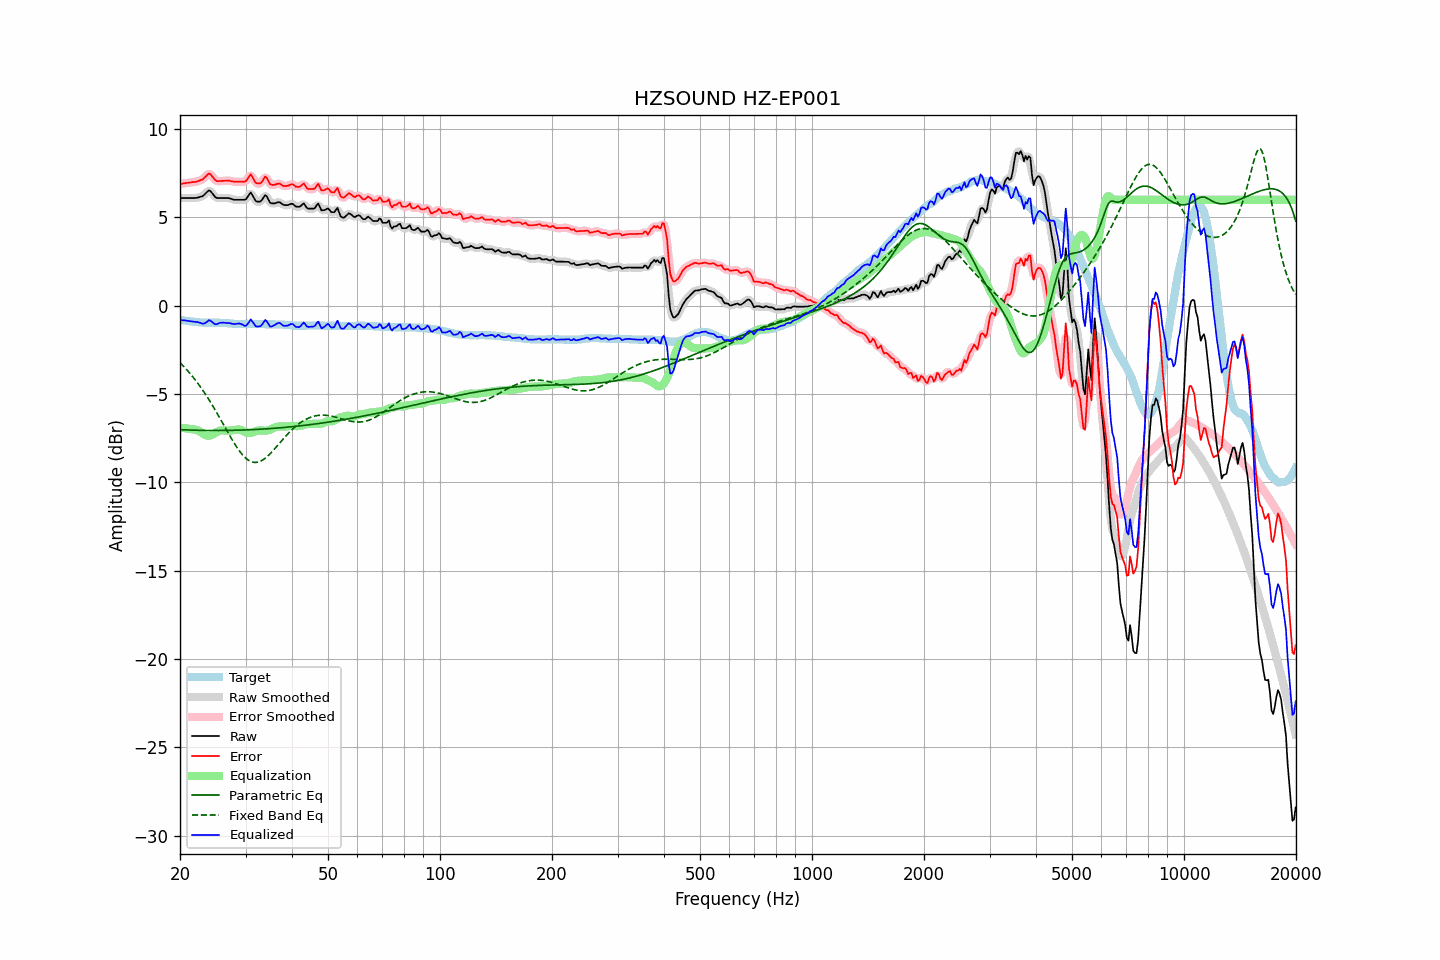

The table this chart was drawn from, first rows:
frequency, raw, error, smoothed, error_smoothed, equalization, parametric_eq, fixed_band_eq, equalized_raw, equalized_smoothed, target
20.00, 6.10, 6.89, 6.10, 6.89, -6.90, -7.01, -3.22, -0.81, -0.81, -0.79
20.20, 6.10, 6.90, 6.10, 6.91, -6.91, -7.02, -3.31, -0.81, -0.81, -0.80
20.40, 6.10, 6.92, 6.10, 6.92, -6.92, -7.02, -3.40, -0.82, -0.82, -0.82
20.61, 6.10, 6.93, 6.10, 6.94, -6.93, -7.02, -3.50, -0.83, -0.83, -0.83
20.81, 6.10, 6.95, 6.10, 6.95, -6.94, -7.03, -3.60, -0.84, -0.84, -0.85
21.02, 6.10, 6.96, 6.10, 6.96, -6.95, -7.03, -3.70, -0.85, -0.85, -0.86
21.23, 6.10, 6.97, 6.10, 6.98, -6.97, -7.03, -3.81, -0.87, -0.87, -0.87
21.44, 6.10, 6.98, 6.10, 6.98, -6.98, -7.04, -3.91, -0.88, -0.88, -0.88
21.66, 6.10, 7.00, 6.10, 7.00, -6.99, -7.04, -4.02, -0.90, -0.90, -0.90
21.87, 6.10, 7.00, 6.10, 7.01, -7.01, -7.04, -4.14, -0.91, -0.90, -0.90
22.09, 6.11, 7.02, 6.11, 7.03, -7.02, -7.05, -4.26, -0.91, -0.91, -0.91
22.31, 6.13, 7.05, 6.13, 7.05, -7.05, -7.05, -4.38, -0.92, -0.92, -0.92
22.54, 6.15, 7.08, 6.15, 7.08, -7.10, -7.05, -4.50, -0.95, -0.95, -0.93
22.76, 6.18, 7.12, 6.17, 7.11, -7.15, -7.05, -4.63, -0.98, -0.98, -0.94
22.99, 6.20, 7.14, 6.21, 7.16, -7.22, -7.05, -4.76, -1.02, -1.00, -0.94
23.22, 6.28, 7.23, 6.28, 7.23, -7.28, -7.05, -4.89, -1.00, -1.00, -0.95
23.45, 6.37, 7.32, 6.37, 7.33, -7.32, -7.06, -5.03, -0.96, -0.95, -0.95
23.69, 6.46, 7.41, 6.47, 7.42, -7.35, -7.06, -5.17, -0.89, -0.88, -0.95
23.92, 6.54, 7.49, 6.50, 7.46, -7.35, -7.06, -5.31, -0.81, -0.85, -0.95
24.16, 6.49, 7.44, 6.48, 7.43, -7.34, -7.06, -5.46, -0.85, -0.86, -0.95
24.40, 6.38, 7.33, 6.38, 7.34, -7.30, -7.06, -5.61, -0.92, -0.92, -0.95
24.65, 6.26, 7.21, 6.26, 7.21, -7.25, -7.06, -5.76, -0.99, -0.99, -0.95
24.89, 6.15, 7.10, 6.16, 7.12, -7.20, -7.06, -5.92, -1.05, -1.03, -0.95
25.14, 6.10, 7.05, 6.11, 7.06, -7.14, -7.06, -6.07, -1.04, -1.03, -0.95
25.39, 6.10, 7.05, 6.09, 7.05, -7.09, -7.06, -6.23, -0.99, -1.00, -0.95
25.65, 6.10, 7.06, 6.09, 7.06, -7.06, -7.06, -6.39, -0.96, -0.97, -0.96
25.91, 6.10, 7.06, 6.10, 7.06, -7.05, -7.06, -6.55, -0.95, -0.95, -0.96
26.16, 6.10, 7.07, 6.10, 7.07, -7.05, -7.06, -6.72, -0.96, -0.96, -0.97
26.43, 6.10, 7.07, 6.10, 7.08, -7.06, -7.06, -6.88, -0.96, -0.96, -0.97
26.69, 6.10, 7.08, 6.10, 7.08, -7.07, -7.06, -7.04, -0.97, -0.97, -0.98
26.96, 6.10, 7.09, 6.09, 7.08, -7.07, -7.05, -7.20, -0.97, -0.97, -0.99
27.23, 6.08, 7.07, 6.08, 7.07, -7.06, -7.05, -7.36, -0.98, -0.99, -0.99
27.50, 6.05, 7.05, 6.05, 7.05, -7.06, -7.05, -7.52, -1.01, -1.01, -1.00
27.77, 6.02, 7.03, 6.02, 7.04, -7.05, -7.05, -7.67, -1.03, -1.03, -1.01
28.05, 6.00, 7.02, 6.00, 7.02, -7.03, -7.05, -7.82, -1.04, -1.03, -1.02
28.33, 6.00, 7.02, 6.00, 7.02, -7.02, -7.04, -7.96, -1.02, -1.02, -1.02
28.62, 6.00, 7.02, 6.00, 7.02, -7.00, -7.04, -8.09, -1.00, -1.01, -1.02
28.90, 6.00, 7.03, 6.00, 7.03, -7.00, -7.04, -8.22, -1.01, -1.01, -1.03
29.19, 6.00, 7.02, 6.00, 7.02, -7.03, -7.04, -8.34, -1.03, -1.03, -1.02
29.48, 6.00, 7.02, 5.99, 7.01, -7.07, -7.03, -8.45, -1.07, -1.08, -1.02
29.78, 6.00, 7.02, 6.00, 7.03, -7.12, -7.03, -8.55, -1.12, -1.12, -1.02
30.08, 6.03, 7.05, 6.06, 7.08, -7.17, -7.03, -8.63, -1.14, -1.11, -1.02
30.38, 6.16, 7.18, 6.18, 7.20, -7.19, -7.02, -8.71, -1.04, -1.02, -1.02
30.68, 6.29, 7.31, 6.29, 7.32, -7.20, -7.02, -8.77, -0.91, -0.91, -1.02
30.99, 6.42, 7.44, 6.34, 7.36, -7.19, -7.01, -8.81, -0.77, -0.85, -1.02
31.30, 6.27, 7.29, 6.27, 7.29, -7.16, -7.01, -8.84, -0.89, -0.89, -1.02
31.61, 6.11, 7.13, 6.12, 7.15, -7.13, -7.01, -8.86, -1.02, -1.00, -1.02
31.93, 5.94, 6.97, 5.98, 7.00, -7.10, -7.00, -8.87, -1.16, -1.12, -1.02
32.24, 5.90, 6.93, 5.90, 6.93, -7.08, -7.00, -8.86, -1.18, -1.18, -1.03
32.57, 5.90, 6.93, 5.88, 6.91, -7.06, -6.99, -8.83, -1.16, -1.19, -1.03
32.89, 5.90, 6.93, 5.92, 6.95, -7.06, -6.99, -8.80, -1.16, -1.14, -1.03
33.22, 5.99, 7.02, 6.02, 7.06, -7.06, -6.98, -8.75, -1.07, -1.04, -1.03
33.55, 6.13, 7.16, 6.14, 7.18, -7.06, -6.98, -8.70, -0.93, -0.93, -1.03
33.89, 6.27, 7.31, 6.21, 7.25, -7.07, -6.97, -8.63, -0.80, -0.86, -1.04
34.23, 6.19, 7.23, 6.16, 7.20, -7.06, -6.96, -8.55, -0.88, -0.90, -1.04
34.57, 6.02, 7.06, 6.03, 7.08, -7.05, -6.96, -8.47, -1.03, -1.02, -1.04
34.92, 5.84, 6.88, 5.89, 6.93, -7.02, -6.95, -8.38, -1.18, -1.13, -1.04
35.27, 5.80, 6.84, 5.80, 6.85, -6.98, -6.94, -8.29, -1.18, -1.17, -1.04
35.62, 5.80, 6.84, 5.78, 6.83, -6.93, -6.94, -8.19, -1.13, -1.15, -1.04
35.97, 5.80, 6.85, 5.81, 6.86, -6.88, -6.93, -8.08, -1.09, -1.08, -1.05
... 635 more rows
